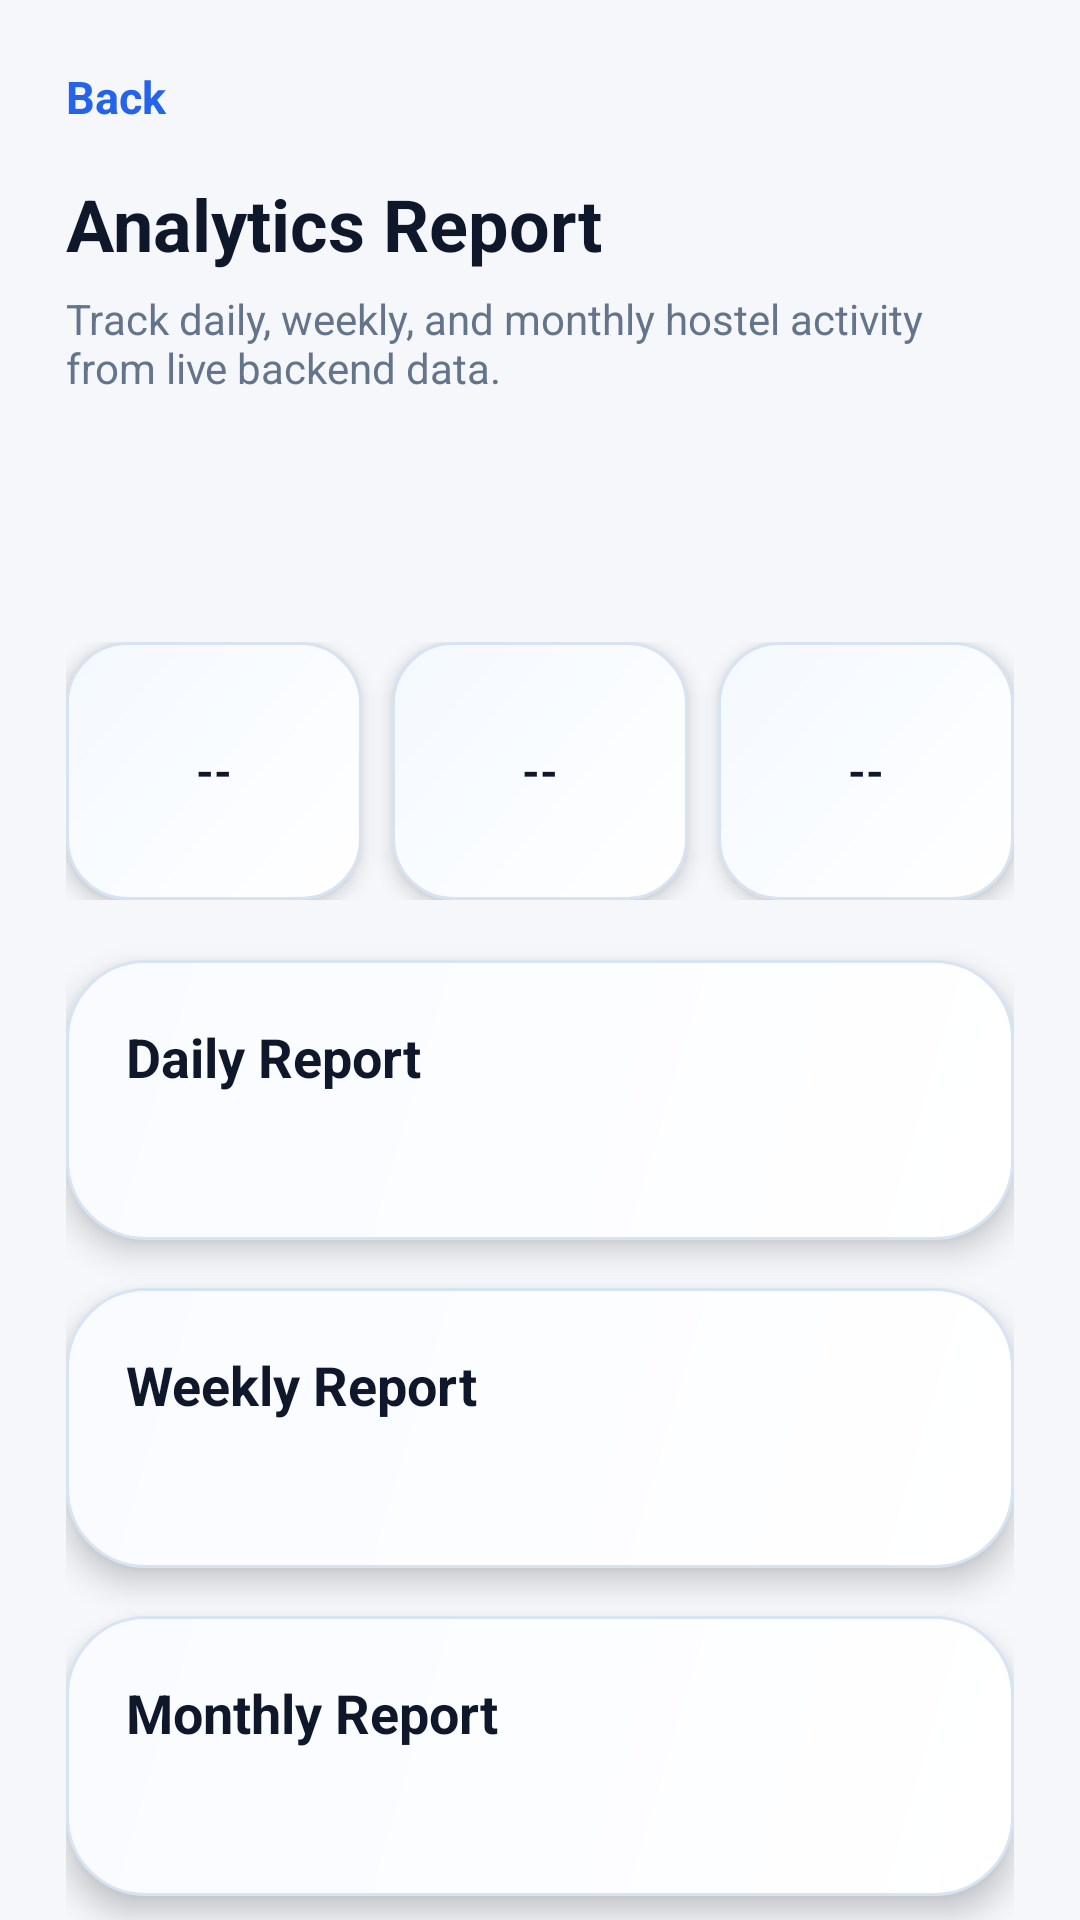

This screen was rendered from an Android layout file. Write that file and the resources it references.
<!-- AndroidManifest.xml: application theme Theme.HostelManagementSystem -->
<!-- res/layout/activity_admin_analytics.xml -->
<?xml version="1.0" encoding="utf-8"?>
<androidx.core.widget.NestedScrollView xmlns:android="http://schemas.android.com/apk/res/android"
    android:layout_width="match_parent"
    android:layout_height="match_parent"
    android:background="#F5F7FB"
    android:fillViewport="true">

    <LinearLayout
        android:layout_width="match_parent"
        android:layout_height="wrap_content"
        android:orientation="vertical"
        android:padding="22dp">

        <TextView
            android:id="@+id/backText"
            android:layout_width="wrap_content"
            android:layout_height="wrap_content"
            android:text="Back"
            android:textColor="#2563EB"
            android:textSize="15sp"
            android:textStyle="bold" />

        <TextView
            android:layout_width="wrap_content"
            android:layout_height="wrap_content"
            android:layout_marginTop="16dp"
            android:text="Analytics Report"
            android:textColor="#0F172A"
            android:textSize="24sp"
            android:textStyle="bold" />

        <TextView
            android:layout_width="match_parent"
            android:layout_height="wrap_content"
            android:layout_marginTop="6dp"
            android:text="Track daily, weekly, and monthly hostel activity from live backend data."
            android:textColor="#64748B"
            android:textSize="14sp" />

        <TextView
            android:id="@+id/loadingText"
            android:layout_width="match_parent"
            android:layout_height="wrap_content"
            android:layout_marginTop="18dp"
            android:text=""
            android:textColor="#2563EB"
            android:textSize="15sp"
            android:textStyle="bold" />

        <TextView
            android:id="@+id/generatedAtText"
            android:layout_width="match_parent"
            android:layout_height="wrap_content"
            android:layout_marginTop="8dp"
            android:text=""
            android:textColor="#64748B"
            android:textSize="13sp" />

        <LinearLayout
            android:layout_width="match_parent"
            android:layout_height="wrap_content"
            android:layout_marginTop="18dp"
            android:orientation="horizontal">

            <TextView
                android:id="@+id/snapshotOccupancyText"
                style="@style/StatCard"
                android:text="--" />

            <TextView
                android:id="@+id/snapshotBookingsText"
                style="@style/StatCard"
                android:layout_marginStart="10dp"
                android:text="--" />

            <TextView
                android:id="@+id/snapshotComplaintsText"
                style="@style/StatCard"
                android:layout_marginStart="10dp"
                android:text="--" />

        </LinearLayout>

        <LinearLayout
            android:layout_width="match_parent"
            android:layout_height="wrap_content"
            android:layout_marginTop="20dp"
            android:background="@drawable/premium_card_bg"
            android:elevation="6dp"
            android:orientation="vertical"
            android:padding="20dp">

            <TextView
                android:id="@+id/dailyTitle"
                android:layout_width="match_parent"
                android:layout_height="wrap_content"
                android:text="Daily Report"
                android:textColor="#0F172A"
                android:textSize="18sp"
                android:textStyle="bold" />

            <TextView
                android:id="@+id/dailyBody"
                android:layout_width="match_parent"
                android:layout_height="wrap_content"
                android:layout_marginTop="10dp"
                android:textColor="#334155"
                android:textSize="14sp" />

        </LinearLayout>

        <LinearLayout
            android:layout_width="match_parent"
            android:layout_height="wrap_content"
            android:layout_marginTop="16dp"
            android:background="@drawable/premium_card_bg"
            android:elevation="6dp"
            android:orientation="vertical"
            android:padding="20dp">

            <TextView
                android:id="@+id/weeklyTitle"
                android:layout_width="match_parent"
                android:layout_height="wrap_content"
                android:text="Weekly Report"
                android:textColor="#0F172A"
                android:textSize="18sp"
                android:textStyle="bold" />

            <TextView
                android:id="@+id/weeklyBody"
                android:layout_width="match_parent"
                android:layout_height="wrap_content"
                android:layout_marginTop="10dp"
                android:textColor="#334155"
                android:textSize="14sp" />

        </LinearLayout>

        <LinearLayout
            android:layout_width="match_parent"
            android:layout_height="wrap_content"
            android:layout_marginTop="16dp"
            android:layout_marginBottom="16dp"
            android:background="@drawable/premium_card_bg"
            android:elevation="6dp"
            android:orientation="vertical"
            android:padding="20dp">

            <TextView
                android:id="@+id/monthlyTitle"
                android:layout_width="match_parent"
                android:layout_height="wrap_content"
                android:text="Monthly Report"
                android:textColor="#0F172A"
                android:textSize="18sp"
                android:textStyle="bold" />

            <TextView
                android:id="@+id/monthlyBody"
                android:layout_width="match_parent"
                android:layout_height="wrap_content"
                android:layout_marginTop="10dp"
                android:textColor="#334155"
                android:textSize="14sp" />

        </LinearLayout>

    </LinearLayout>

</androidx.core.widget.NestedScrollView>
<!-- resources referenced by this layout -->
<resources>
  <!-- drawable premium_card_bg (drawable) -->
  <?xml version="1.0" encoding="utf-8"?>
  <shape xmlns:android="http://schemas.android.com/apk/res/android">
  
      <gradient
          android:startColor="#FFFFFF"
          android:endColor="#F9FBFF"
          android:angle="135" />
  
      <stroke
          android:width="1dp"
          android:color="#D7E4F4" />
  
      <corners android:radius="26dp" />
  
  </shape>
  <style name="StatCard">
          <item name="android:layout_width">0dp</item>
          <item name="android:layout_height">86dp</item>
          <item name="android:layout_weight">1</item>
          <item name="android:background">@drawable/stat_card_bg</item>
          <item name="android:elevation">4dp</item>
          <item name="android:gravity">center</item>
          <item name="android:textAlignment">center</item>
          <item name="android:textColor">#0F172A</item>
          <item name="android:textSize">15sp</item>
          <item name="android:textStyle">bold</item>
          <item name="android:lineSpacingExtra">4dp</item>
      </style>
  <style name="Theme.HostelManagementSystem" parent="Base.Theme.HostelManagementSystem" />
  <!-- drawable stat_card_bg (drawable) -->
  <?xml version="1.0" encoding="utf-8"?>
  <shape xmlns:android="http://schemas.android.com/apk/res/android">
  
      <gradient
          android:startColor="#FFFFFF"
          android:endColor="#F4F9FF"
          android:angle="135" />
  
      <stroke
          android:width="1dp"
          android:color="#D8E3F2" />
  
      <corners android:radius="20dp" />
  
  </shape>
  <style name="Base.Theme.HostelManagementSystem" parent="Theme.Material3.DayNight.NoActionBar">
          
          
      </style>
</resources>
